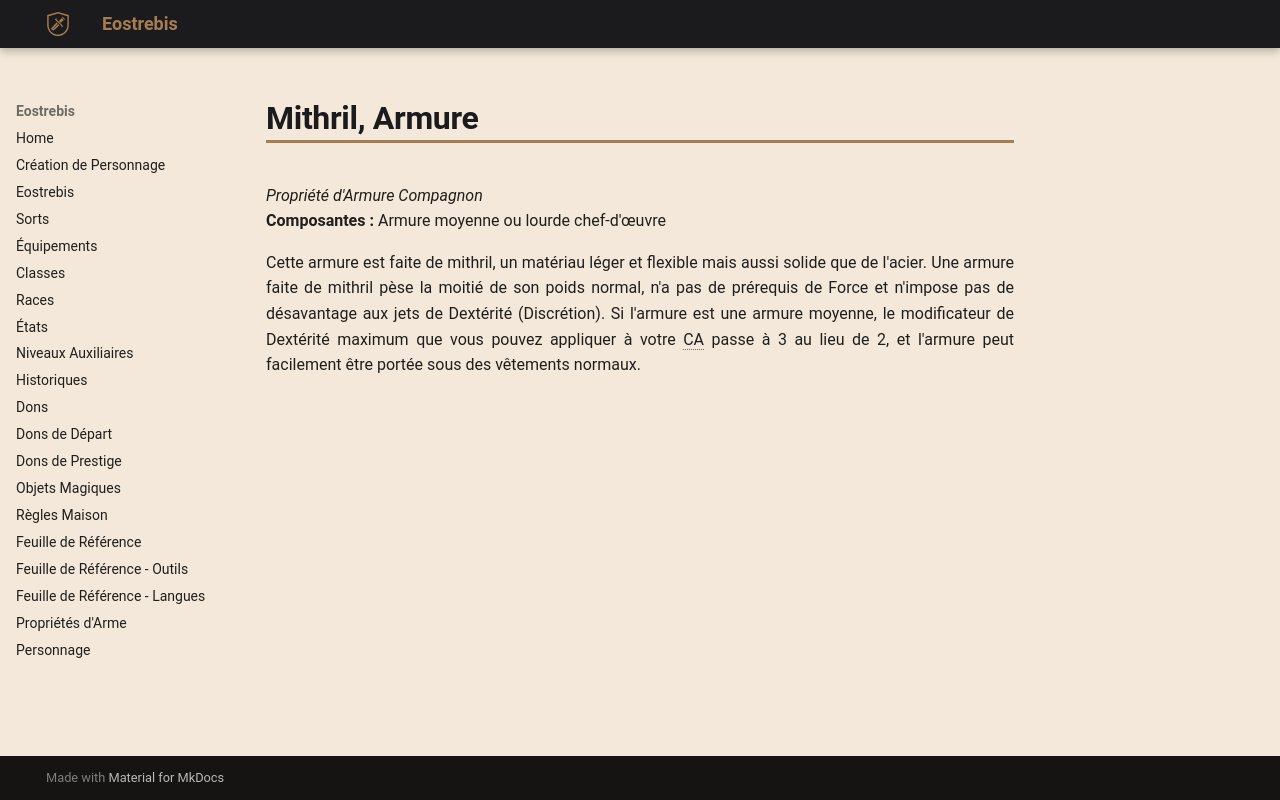

repository: Eostrebis/5e.VF · page: classes/Artisan/Propriétés/Mithril, Armure/index.html · generator: mkdocs

---
writing_status: finished
---
*Propriété d'Armure Compagnon*
**Composantes :** Armure moyenne ou lourde chef-d'œuvre

Cette armure est faite de mithril, un matériau léger et flexible mais aussi solide que de l'acier. Une armure faite de mithril pèse la moitié de son poids normal, n'a pas de prérequis de Force et n'impose pas de désavantage aux jets de Dextérité (Discrétion). Si l'armure est une armure moyenne, le modificateur de Dextérité maximum que vous pouvez appliquer à votre CA passe à 3 au lieu de 2, et l'armure peut facilement être portée sous des vêtements normaux.
